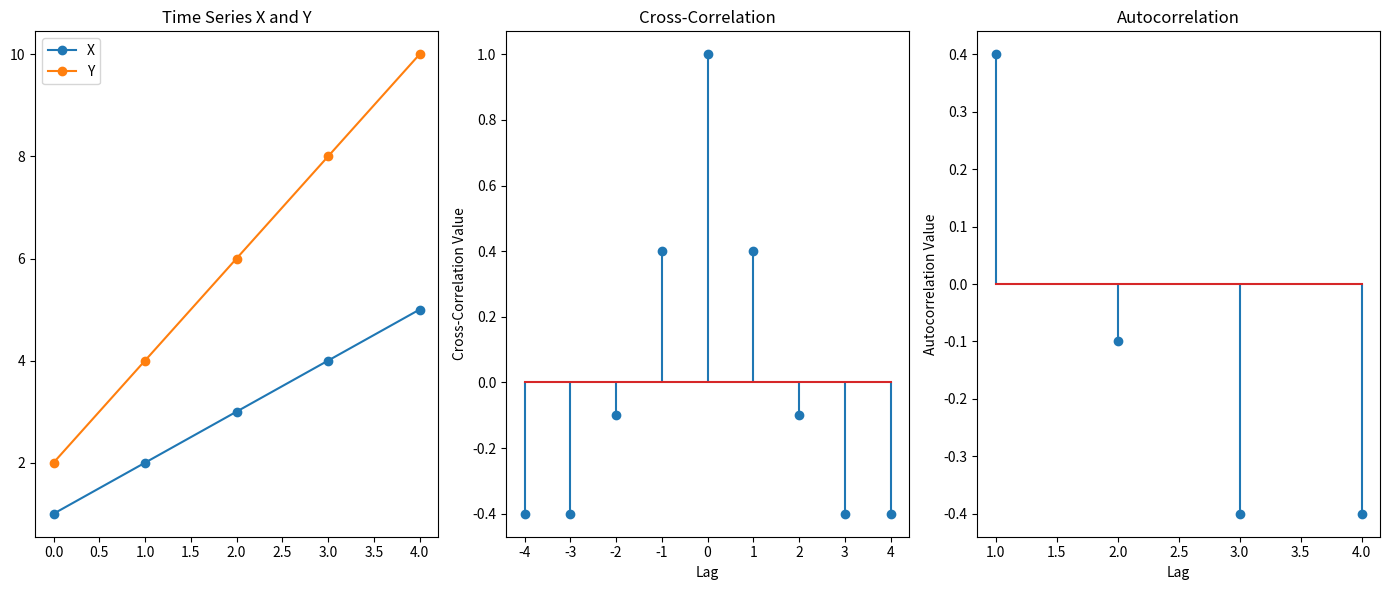

The matplotlib source for this figure: (Note: this script raises an exception after producing the figure.)
import numpy as np
import matplotlib.pyplot as plt
from scipy.stats import pearsonr

def compute_cross_correlation(x, y, max_lag=None):
    """
    Compute cross-correlation for given lags.
    Args:
        x, y: Input arrays.
        max_lag: Maximum lag to compute. If None, max_lag = len(x)-1.
    Returns:
        Dictionary with lags and corresponding cross-correlation values.
    """
    n = len(x)
    if max_lag is None:
        max_lag = n - 1
    mean_x, mean_y = np.mean(x), np.mean(y)
    denom = np.sqrt(np.sum((x - mean_x) ** 2) * np.sum((y - mean_y) ** 2))
    cross_corr = {}
    for lag in range(-max_lag, max_lag + 1):
        if lag < 0:
            num = np.sum((x[:lag] - mean_x) * (y[-lag:] - mean_y))
        else:
            num = np.sum((x[lag:] - mean_x) * (y[:n - lag] - mean_y))
        cross_corr[lag] = num / denom
    return cross_corr

def compute_autocorrelation(x, max_lag=None):
    """
    Compute autocorrelation for given lags.
    Args:
        x: Input array.
        max_lag: Maximum lag to compute. If None, max_lag = len(x)-1.
    Returns:
        Dictionary with lags and corresponding autocorrelation values.
    """
    n = len(x)
    if max_lag is None:
        max_lag = n - 1
    mean_x = np.mean(x)
    denom = np.sum((x - mean_x) ** 2)
    autocorr = {}
    for lag in range(1, max_lag + 1):
        num = np.sum((x[:n - lag] - mean_x) * (x[lag:] - mean_x))
        autocorr[lag] = num / denom
    return autocorr

# Example Data
X = np.array([1, 2, 3, 4, 5])
Y = np.array([2, 4, 6, 8, 10])

# Pearson Correlation
pearson_corr, _ = pearsonr(X, Y)
print("Pearson Correlation (lag=0):", pearson_corr)

# Cross-Correlation
cross_corr = compute_cross_correlation(X, Y)
print("Cross-Correlation:", cross_corr)

# Autocorrelation
autocorr = compute_autocorrelation(X)
print("Autocorrelation:", autocorr)

# Visualization
def plot_correlations(X, Y, cross_corr, autocorr):
    lags_cross = list(cross_corr.keys())
    values_cross = list(cross_corr.values())
    lags_auto = list(autocorr.keys())
    values_auto = list(autocorr.values())

    plt.figure(figsize=(14, 6))

    # Plot X and Y
    plt.subplot(1, 3, 1)
    plt.plot(X, label='X', marker='o')
    plt.plot(Y, label='Y', marker='o')
    plt.title("Time Series X and Y")
    plt.legend()

    # Plot Cross-Correlation
    plt.subplot(1, 3, 2)
    plt.stem(lags_cross, values_cross)  # Removed 'use_line_collection' for compatibility
    plt.title("Cross-Correlation")
    plt.xlabel("Lag")
    plt.ylabel("Cross-Correlation Value")

    # Plot Autocorrelation
    plt.subplot(1, 3, 3)
    plt.stem(lags_auto, values_auto)  # Removed 'use_line_collection' for compatibility
    plt.title("Autocorrelation")
    plt.xlabel("Lag")
    plt.ylabel("Autocorrelation Value")

    plt.tight_layout()
    plt.show()

# Call the plot function
plot_correlations(X, Y, cross_corr, autocorr)

# User Interaction: Enter Lag
lag = int(input("Enter the lag value: "))
if lag in cross_corr:
    print(f"Cross-Correlation at lag {lag}: {cross_corr[lag]:.4f}")
else:
    print(f"Lag {lag} is out of range for Cross-Correlation.")

if lag > 0 and lag in autocorr:
    print(f"Autocorrelation at lag {lag}: {autocorr[lag]:.4f}")
elif lag == 0:
    print(f"Autocorrelation at lag 0 is always 1.0.")
else:
    print(f"Lag {lag} is out of range for Autocorrelation.")

